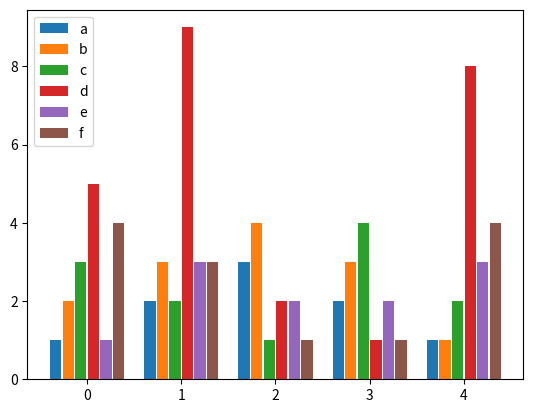

This chart was generated by the following Python code:
import matplotlib.pyplot as plt

def bar_plot(ax, data, colors=None, total_width=0.8, single_width=1, legend=True):
    """Draws a bar plot with multiple bars per data point.

    Parameters
    ----------
    ax : matplotlib.pyplot.axis
        The axis we want to draw our plot on.

    data: dictionary
        A dictionary containing the data we want to plot. Keys are the names of the
        data, the items is a list of the values.

        Example:
        data = {
            "x":[1,2,3],
            "y":[1,2,3],
            "z":[1,2,3],
        }

    colors : array-like, optional
        A list of colors which are used for the bars. If None, the colors
        will be the standard matplotlib color cyle. (default: None)

    total_width : float, optional, default: 0.8
        The width of a bar group. 0.8 means that 80% of the x-axis is covered
        by bars and 20% will be spaces between the bars.

    single_width: float, optional, default: 1
        The relative width of a single bar within a group. 1 means the bars
        will touch eachother within a group, values less than 1 will make
        these bars thinner.

    legend: bool, optional, default: True
        If this is set to true, a legend will be added to the axis.
    """

    # Check if colors where provided, otherwhise use the default color cycle
    if colors is None:
        colors = plt.rcParams['axes.prop_cycle'].by_key()['color']

    # Number of bars per group
    n_bars = len(data)

    # The width of a single bar
    bar_width = total_width / n_bars

    # List containing handles for the drawn bars, used for the legend
    bars = []

    # Iterate over all data
    for i, (name, values) in enumerate(data.items()):
        # The offset in x direction of that bar
        x_offset = (i - n_bars / 2) * bar_width + bar_width / 2

        # Draw a bar for every value of that type
        for x, y in enumerate(values):
            bar = ax.bar(x + x_offset, y, width=bar_width * single_width, color=colors[i % len(colors)])

        # Add a handle to the last drawn bar, which we'll need for the legend
        bars.append(bar[0])

    # Draw legend if we need
    if legend:
        ax.legend(bars, data.keys())


if __name__ == "__main__":
    # Usage example:
    data = {
        "a": [1, 2, 3, 2, 1],
        "b": [2, 3, 4, 3, 1],
        "c": [3, 2, 1, 4, 2],
        "d": [5, 9, 2, 1, 8],
        "e": [1, 3, 2, 2, 3],
        "f": [4, 3, 1, 1, 4],
    }

    fig, ax = plt.subplots()
    bar_plot(ax, data, total_width=.8, single_width=.9)
    plt.show()
